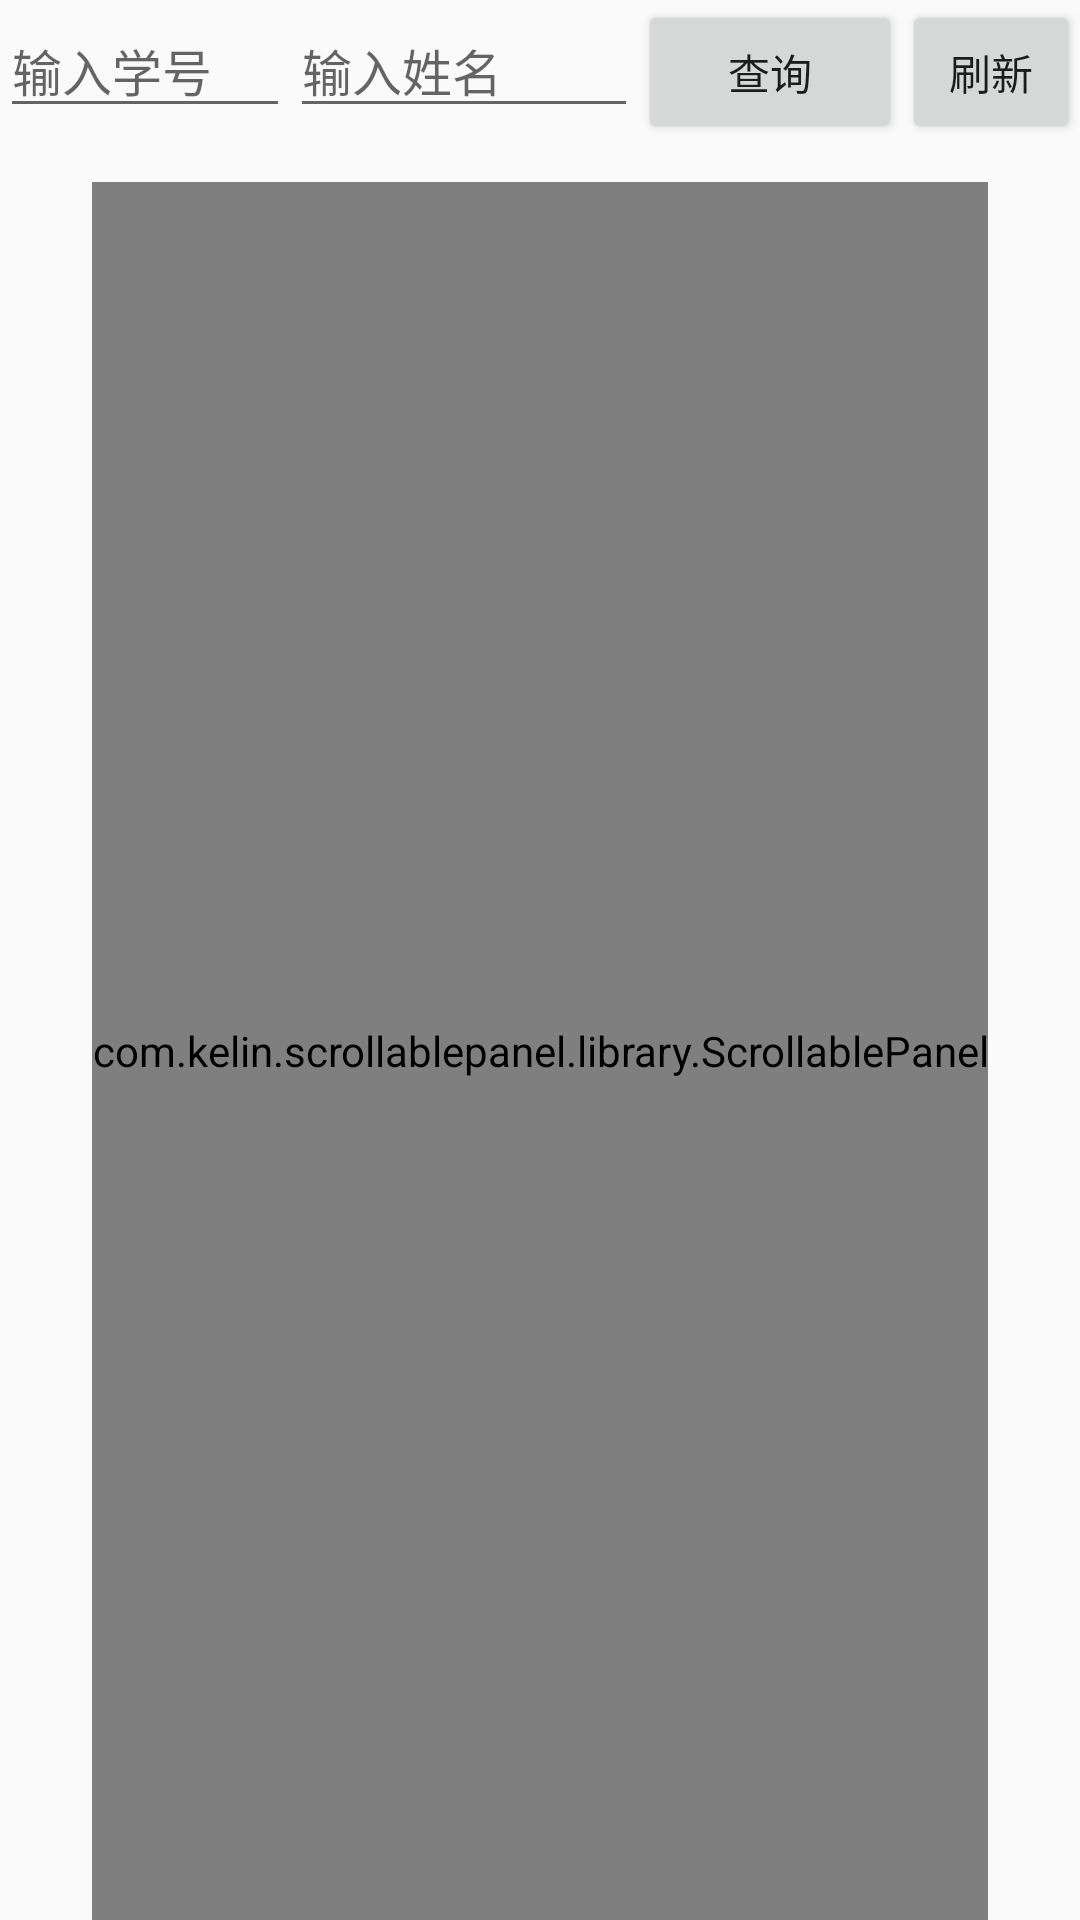

Produce the Android XML layout that renders to this screen, including the resource entries it uses.
<!-- AndroidManifest.xml: application theme AppTheme -->
<!-- res/layout/activity_student_management.xml -->
<?xml version="1.0" encoding="utf-8"?>
<android.support.constraint.ConstraintLayout xmlns:android="http://schemas.android.com/apk/res/android"
    xmlns:app="http://schemas.android.com/apk/res-auto"
    xmlns:tools="http://schemas.android.com/tools"
    android:layout_width="match_parent"
    android:layout_height="match_parent"
    android:background="@drawable/background"
    tools:context=".StudentManagement">

    <LinearLayout
        android:layout_width="match_parent"
        android:layout_height="match_parent"
        android:orientation="vertical">

        <LinearLayout
            android:layout_width="match_parent"
            android:layout_height="wrap_content"
            android:orientation="horizontal">

            <EditText
                android:id="@+id/id_sudent"
                android:layout_width="wrap_content"
                android:layout_height="wrap_content"
                android:ems="5"
                android:inputType="date"
                android:hint="输入学号"
                android:textSize="50px" />

            <EditText
                android:id="@+id/name_student"
                android:layout_width="wrap_content"
                android:layout_height="wrap_content"
                android:ems="6"
                android:hint="输入姓名"
                android:textSize="50px" />

            <Button
                android:id="@+id/query"
                android:layout_width="wrap_content"
                android:layout_height="wrap_content"
                android:text="查询" />

            <Button
                android:id="@+id/reset"
                android:layout_width="wrap_content"
                android:layout_height="wrap_content"
                android:text="刷新"/>
            <Button
                android:id="@+id/getstudent"
                android:layout_width="wrap_content"
                android:layout_height="wrap_content"
                android:text="同步"/>
        </LinearLayout>

        <com.kelin.scrollablepanel.library.ScrollablePanel
            android:id="@+id/student"
            android:layout_width="wrap_content"
            android:layout_height="match_parent"
            android:layout_weight="1"
            android:layout_gravity="center_horizontal"
            android:gravity="center_horizontal"/>

    </LinearLayout>

</android.support.constraint.ConstraintLayout>
<!-- resources referenced by this layout -->
<resources>
  <style name="AppTheme" parent="Base.Theme.AppCompat.Light.DarkActionBar">
          
          <item name="colorPrimary">@color/colorPrimary</item>
          <item name="colorPrimaryDark">@color/colorPrimaryDark</item>
          <item name="colorAccent">@color/colorAccent</item>
  
          <item name="windowNoTitle">true</item>
          <item name="android:windowFullscreen">true</item>
      </style>
  <!-- not gathered from this repository: default colours our renderer supplied (Android Studio template values) -->
  <color name="colorPrimary">#FF6200EE</color>
  <color name="colorPrimaryDark">#FF3700B3</color>
  <color name="colorAccent">#FF03DAC5</color>
</resources>
